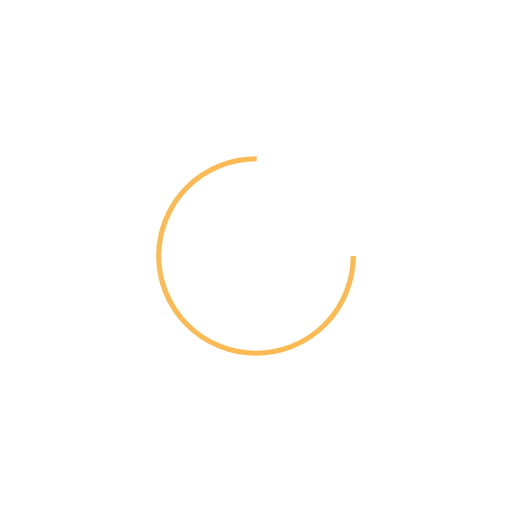
t = 0.00 s
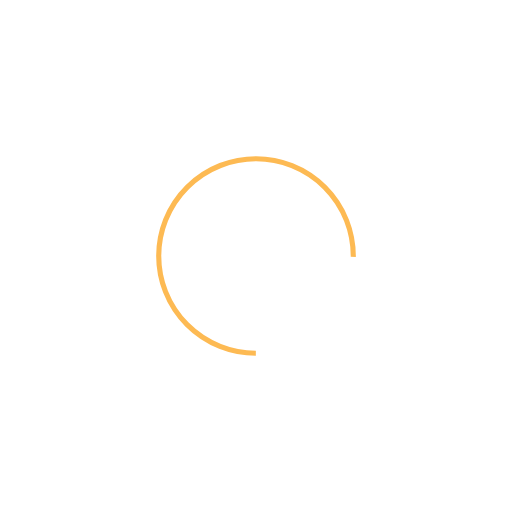
t = 0.39 s
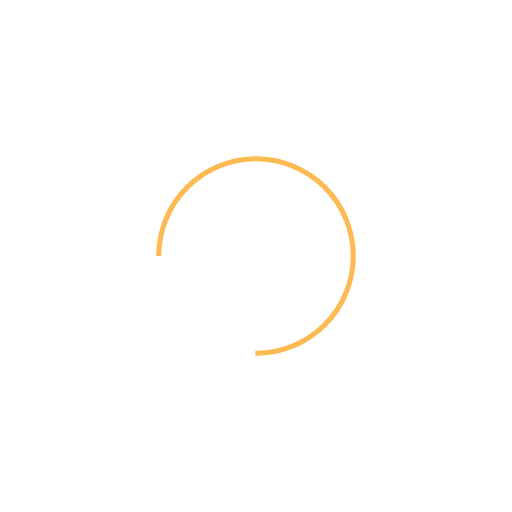
t = 0.77 s
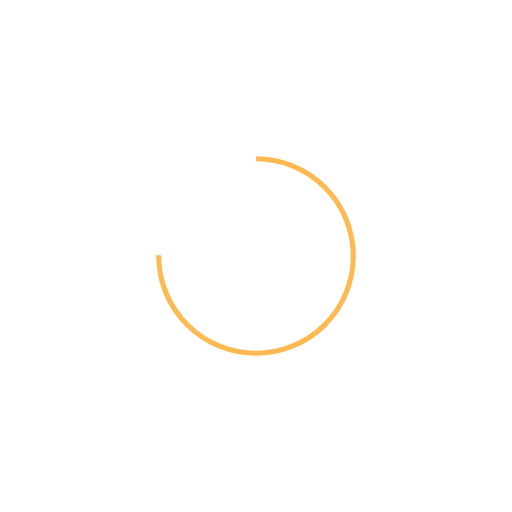
t = 1.15 s

The animated SVG that drew these frames (rendered in a browser with its animation timeline set to each time). Animation: 1 SMIL element (animateTransform=1); one cycle of 1.54 s, repeats indefinitely.

<svg xmlns="http://www.w3.org/2000/svg" viewBox="0 0 100 100" preserveAspectRatio="xMidYMid" width="200" height="200" style="shape-rendering: auto; display: block; background: transparent;" xmlns:xlink="http://www.w3.org/1999/xlink"><g><circle stroke-dasharray="89.5353906273091 31.845130209103033" r="19" stroke-width="1" stroke="#fdba53" fill="none" cy="50" cx="50">
  <animateTransform keyTimes="0;1" values="0 50 50;360 50 50" dur="1.5384615384615383s" repeatCount="indefinite" type="rotate" attributeName="transform"></animateTransform>
</circle><g></g></g><!-- [ldio] generated by https://loading.io --></svg>
